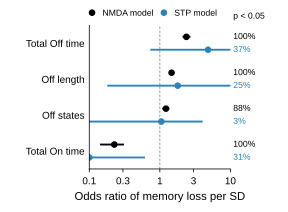

The data file committed next to this chart (first rows):
model, statistic, n_trials, errors_median, errors_lo, errors_hi, draws_without_errors, or_median, or_lo, or_hi, frac_significant
NMDA model, frac_off, 14131, 227.0, 199, 256, 0.0, 2.378, 2.094, 2.711, 1.0
NMDA model, off_len_ms, 14131, 227.0, 199, 256, 0.0, 1.467, 1.384, 1.544, 1.0
NMDA model, n_off, 14131, 227.0, 199, 256, 0.0, 1.22, 1.087, 1.362, 0.877
NMDA model, frac_on, 14131, 227.0, 199, 256, 0.0, 0.2263, 0.1422, 0.31, 1.0
STP model, frac_off, 14458, 1.0, 0.0, 4.0, 0.231, 4.828, 0.7335, 485165195, 0.367
STP model, off_len_ms, 14458, 1.0, 0.0, 4.0, 0.231, 1.793, 0.1797, 485165195, 0.248
STP model, n_off, 14458, 1.0, 0.0, 4.0, 0.231, 1.049, 2.061153622438558e-09, 4.043, 0.031
STP model, frac_on, 14458, 1.0, 0.0, 4.0, 0.231, 2.061153622438558e-09, 2.061153622438558e-09, 0.6152, 0.313
